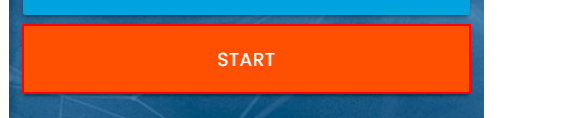
Task: form bot Process
Workflow: Main

Step 1: click on the button in window 'Rpa Challenge' (chrome.exe)

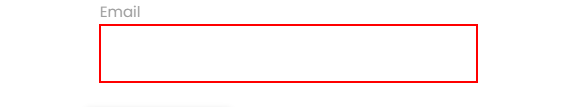
Step 2: type "[Row("Email").ToString]" into the text box in window 'Rpa Challenge' (chrome.exe)

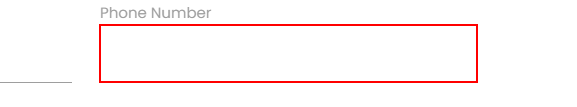
Step 3: type "[Row("Phone Number").ToString]" into the text box in window 'Rpa Challenge' (chrome.exe)

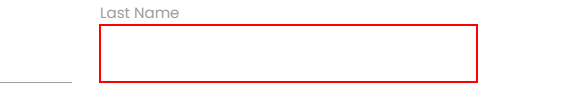
Step 4: type "[Row("Last Name").ToString]" into the text box in window 'Rpa Challenge' (chrome.exe)

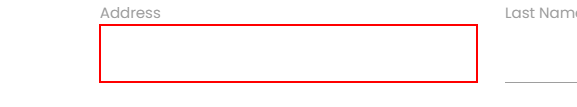
Step 5: type "[Row("Address").ToString]" into the text box in window 'Rpa Challenge' (chrome.exe)

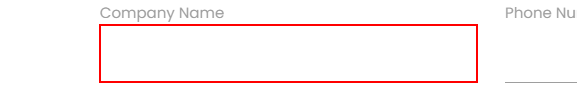
Step 6: type "[Row("Company Name").ToString]" into the text box in window 'Rpa Challenge' (chrome.exe)

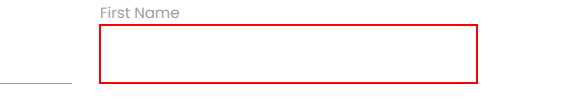
Step 7: type "[Row("First Name").ToString]" into the text box in window 'Rpa Challenge' (chrome.exe)

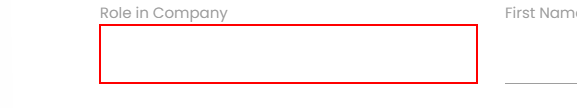
Step 8: type "[Row("Role in Company").ToString]" into the text box in window 'Rpa Challenge' (chrome.exe)

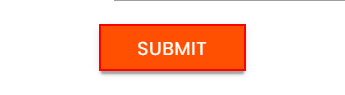
Step 9: click on the text box in window 'Rpa Challenge' (chrome.exe)